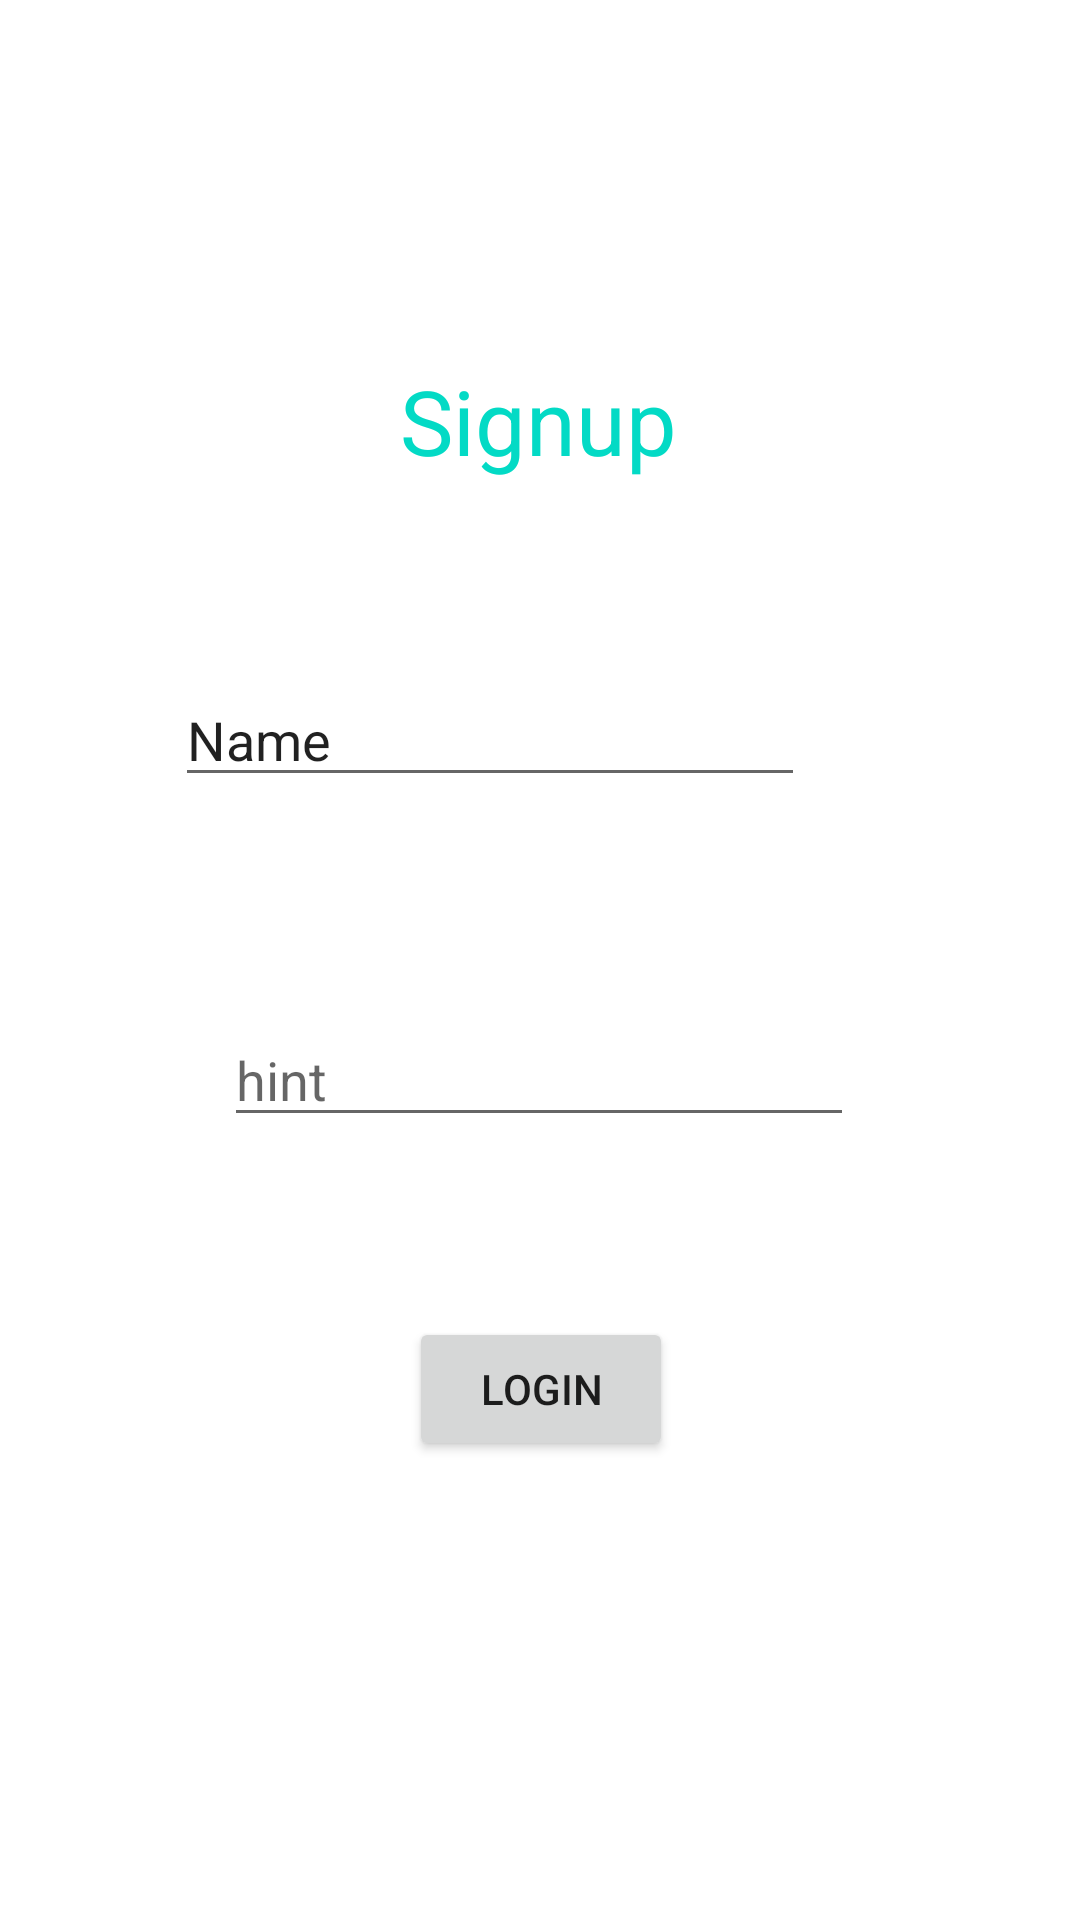

Reconstruct the res/layout file that produces this screen, plus the resources it refers to.
<!-- AndroidManifest.xml: application theme Theme.Akpo9 -->
<!-- res/layout/activity_signup.xml -->
<?xml version="1.0" encoding="utf-8"?>
<androidx.constraintlayout.widget.ConstraintLayout xmlns:android="http://schemas.android.com/apk/res/android"
    xmlns:app="http://schemas.android.com/apk/res-auto"
    xmlns:tools="http://schemas.android.com/tools"
    android:layout_width="match_parent"
    android:layout_height="match_parent"
    tools:context=".Signup">

    <TextView
        android:id="@+id/textView2"
        android:layout_width="wrap_content"
        android:layout_height="wrap_content"
        android:layout_marginTop="120dp"
        android:text="Signup"
        android:textColor="@color/teal_200"
        android:textSize="30dp"
        app:layout_constraintEnd_toEndOf="parent"
        app:layout_constraintHorizontal_bias="0.498"
        app:layout_constraintStart_toStartOf="parent"
        app:layout_constraintTop_toTopOf="parent" />

    <EditText
        android:id="@+id/editTextTextPersonName2"
        android:layout_width="wrap_content"
        android:layout_height="wrap_content"
        android:layout_marginTop="64dp"
        android:ems="10"
        android:hint="hint"
        android:inputType="textPersonName"
        android:text="Name"
        app:layout_constraintEnd_toEndOf="parent"
        app:layout_constraintHorizontal_bias="0.388"
        app:layout_constraintStart_toStartOf="parent"
        app:layout_constraintTop_toBottomOf="@+id/textView2" />

    <EditText
        android:id="@+id/editTextTextPassword2"
        android:layout_width="wrap_content"
        android:layout_height="wrap_content"
        android:layout_marginTop="72dp"
        android:ems="10"
        android:hint="hint"
        android:inputType="textPassword"
        app:layout_constraintEnd_toEndOf="parent"
        app:layout_constraintHorizontal_bias="0.497"
        app:layout_constraintStart_toStartOf="parent"
        app:layout_constraintTop_toBottomOf="@+id/editTextTextPersonName2"
        tools:text="Password" />

    <Button
        android:id="@+id/sgnButton"
        android:layout_width="wrap_content"
        android:layout_height="wrap_content"
        android:layout_marginTop="60dp"
        android:text="Login"
        app:layout_constraintEnd_toEndOf="parent"
        app:layout_constraintHorizontal_bias="0.501"
        app:layout_constraintStart_toStartOf="parent"
        app:layout_constraintTop_toBottomOf="@+id/editTextTextPassword2" />

</androidx.constraintlayout.widget.ConstraintLayout>
<!-- resources referenced by this layout -->
<resources>
  <style name="Theme.Akpo9" parent="Theme.MaterialComponents.DayNight.DarkActionBar">
          
          <item name="colorPrimary">@color/purple_500</item>
          <item name="colorPrimaryVariant">@color/purple_700</item>
          <item name="colorOnPrimary">@color/white</item>
          
          <item name="colorSecondary">@color/teal_200</item>
          <item name="colorSecondaryVariant">@color/teal_700</item>
          <item name="colorOnSecondary">@color/black</item>
          
          <item name="android:statusBarColor" tools:targetApi="l">?attr/colorPrimaryVariant</item>
          
      </style>
  <!-- not gathered from this repository: default colours our renderer supplied (Android Studio template values) -->
  <color name="purple_500">#FF6200EE</color>
  <color name="purple_700">#FF3700B3</color>
  <color name="teal_200">#FF03DAC5</color>
  <color name="teal_700">#FF018786</color>
  <color name="black">#FF000000</color>
  <color name="white">#FFFFFFFF</color>
</resources>
